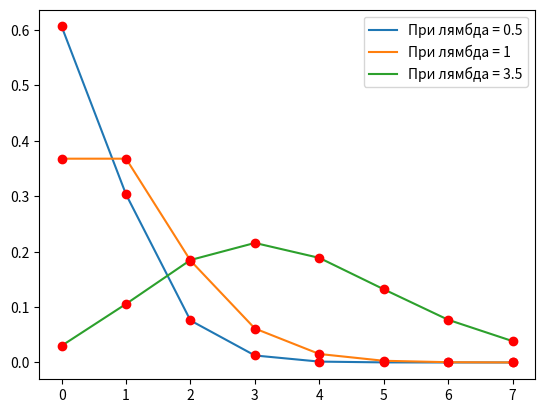

The script that saved this image:
# [redacted]
# Задание 11_1

import matplotlib.pyplot as plt
import scipy.stats as st
import numpy as np

# распределение Пуассона
l = [0.5, 1, 3.5]  # массив лямбд
m = 7
x = np.arange(m + 1)
for i in range(len(l)): # цикл по лямбдам
    y = st.poisson.pmf(x, l[i])
    plt.plot(x, y, label = f'При лямбда = {l[i]}')    
    plt.plot(x, y, 'o r') # точки на графике
plt.legend()
plt.show()


